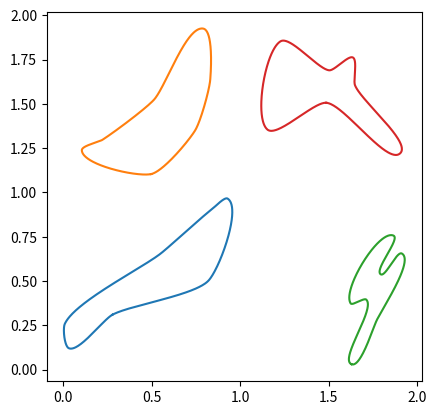

Reproduce this figure in Python.


import numpy as np
from scipy.special import binom
import matplotlib.pyplot as plt


bernstein = lambda n, k, t: binom(n,k)* t**k * (1.-t)**(n-k)

def bezier(points, num=200):
    N = len(points)
    t = np.linspace(0, 1, num=num)
    curve = np.zeros((num, 2))
    for i in range(N):
        curve += np.outer(bernstein(N - 1, i, t), points[i])
    return curve

class Segment():
    def __init__(self, p1, p2, angle1, angle2, **kw):
        self.p1 = p1; self.p2 = p2
        self.angle1 = angle1; self.angle2 = angle2
        self.numpoints = kw.get("numpoints", 100)
        r = kw.get("r", 0.3)
        d = np.sqrt(np.sum((self.p2-self.p1)**2))
        self.r = r*d
        self.p = np.zeros((4,2))
        self.p[0,:] = self.p1[:]
        self.p[3,:] = self.p2[:]
        self.calc_intermediate_points(self.r)

    def calc_intermediate_points(self,r):
        self.p[1,:] = self.p1 + np.array([self.r*np.cos(self.angle1),
                                    self.r*np.sin(self.angle1)])
        self.p[2,:] = self.p2 + np.array([self.r*np.cos(self.angle2+np.pi),
                                    self.r*np.sin(self.angle2+np.pi)])
        self.curve = bezier(self.p,self.numpoints)


def get_curve(points, **kw):
    segments = []
    for i in range(len(points)-1):
        seg = Segment(points[i,:2], points[i+1,:2], points[i,2],points[i+1,2],**kw)
        segments.append(seg)
    curve = np.concatenate([s.curve for s in segments])
    return segments, curve

def ccw_sort(p):
    d = p-np.mean(p,axis=0)
    s = np.arctan2(d[:,0], d[:,1])
    return p[np.argsort(s),:]

def get_bezier_curve(a, rad=0.2, edgy=0):
    """ given an array of points *a*, create a curve through
    those points.
    *rad* is a number between 0 and 1 to steer the distance of
          control points.
    *edgy* is a parameter which controls how "edgy" the curve is,
           edgy=0 is smoothest."""
    p = np.arctan(edgy)/np.pi+.5
    a = ccw_sort(a)
    a = np.append(a, np.atleast_2d(a[0,:]), axis=0)
    d = np.diff(a, axis=0)
    ang = np.arctan2(d[:,1],d[:,0])
    f = lambda ang : (ang>=0)*ang + (ang<0)*(ang+2*np.pi)
    ang = f(ang)
    ang1 = ang
    ang2 = np.roll(ang,1)
    ang = p*ang1 + (1-p)*ang2 + (np.abs(ang2-ang1) > np.pi )*np.pi
    ang = np.append(ang, [ang[0]])
    a = np.append(a, np.atleast_2d(ang).T, axis=1)
    s, c = get_curve(a, r=rad, method="var")
    x,y = c.T
    return x,y, a


def get_random_points(n=5, scale=0.8, mindst=None, rec=0):
    """ create n random points in the unit square, which are *mindst*
    apart, then scale them."""
    mindst = mindst or .7/n
    a = np.random.rand(n,2)
    d = np.sqrt(np.sum(np.diff(ccw_sort(a), axis=0), axis=1)**2)
    if np.all(d >= mindst) or rec>=200:
        return a*scale
    else:
        return get_random_points(n=n, scale=scale, mindst=mindst, rec=rec+1)


if __name__ == '__main__':
    fig, ax = plt.subplots()
    ax.set_aspect("equal")

    rad = 0.2
    edgy = 0.05

    for c in np.array([[0, 0], [0, 1], [1, 0], [1, 1]]):
        a = get_random_points(n=7, scale=1) + c
        x, y, _ = get_bezier_curve(a, rad=rad, edgy=edgy)
        plt.plot(x, y)

    plt.show()